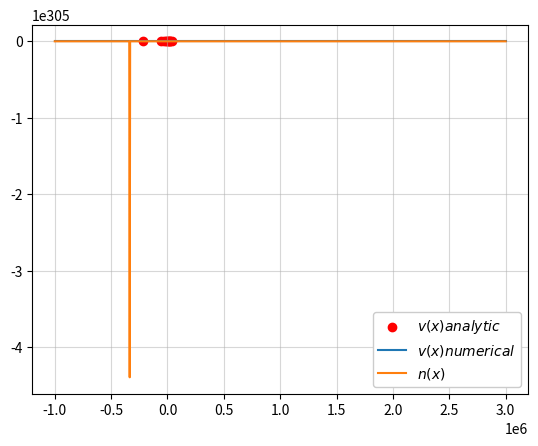

Source code (Python):
from scipy.integrate import odeint
import numpy as np
import matplotlib.pyplot as plt
import scipy as sp

E_0 = 1 * 0.0000016021773 #erg: gcm^2/s^2
m_H = 1.6*10**(-24) #g
c = 3e11 #cm
sigma_c = 2*10**(-23)
n_0 = 1*10**(20)   #1/cm^3
v_0 = (2*E_0/m_H)**(0.5)  #cm/s

T = 10**7
b = 20.3
n_eq = b*T**3
n_s = 2.03*10**(19)
Q = 1#this is wrong; very clearly

n_num = 1000
v_ana = np.linspace(1/6*v_0,999/1000*v_0,10)
x_num = np.linspace(-1e6,3e6,n_num)

def place(v):
    x = (c/(21*sigma_c*n_0*v_0))*(np.log(np.power(v_0-v,7)/((7*v-v_0)*v_0**6))-np.log((1/3)*np.power(3/7,7)))
    return x


def velocity(v,x):
    dvdx = -sigma_c*n_0*v_0*((8*v_0*v-7*v**2-v_0**2)/(2*v*c))
    return dvdx



x_ana= np.zeros(len(v_ana))

i = 0
for i in range(len(v_ana)):
    x_ana[i] = place(v_ana[i])


sol = odeint(velocity,0.999999999999*v_0,x_num )

sol_new = np.reshape(sol,n_num)

def constants(v):
    D1 = (c*v/(3*n_0*v_0*sigma_c))
    D2 = ((v**2-8*v_0*v+v_0**2)/(6*v))
    D3 = sigma_c*n_0*v_0*((8*v_0*v-7*v**2-v_0**2)/(2*v*c))
    return D1,D2,D3

def numdens(y,x):
    v = np.interp(x,x_num,sol_new)
    D1,D2,D3 = constants(v)
    theta,omega = y
    return [omega,(-D2*omega-D3*theta+Q*((1-theta)/n_eq))/(D1)]

sol_num = odeint(numdens,(n_s,1000),x_num)


plt.scatter(x_ana,v_ana-v_0/7,label='$v(x) analytic$',color = 'red')
plt.plot(x_num,sol-v_0/7,label= '$v(x) numerical$')
plt.plot(x_num, sol_num[:,0], label='$n(x)$')
#plt.yscale('log')
plt.grid(alpha=0.5)
plt.legend(framealpha=1)
plt.show()
